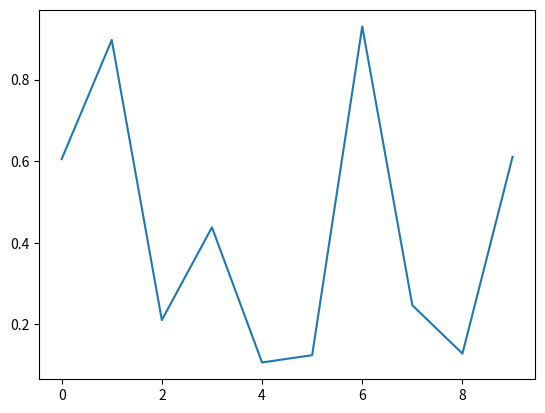

Python code for this plot:
from matplotlib import pyplot as plt
import numpy as np

fig, ax = plt.subplots()
ax.plot(np.random.rand(10))

def onclick(event):
    print('%s click: button=%d, x=%d, y=%d, xdata=%f, ydata=%f' %
          ('double' if event.dblclick else 'single', event.button,
           event.x, event.y, event.xdata, event.ydata))

cid = fig.canvas.mpl_connect('button_press_event', onclick)